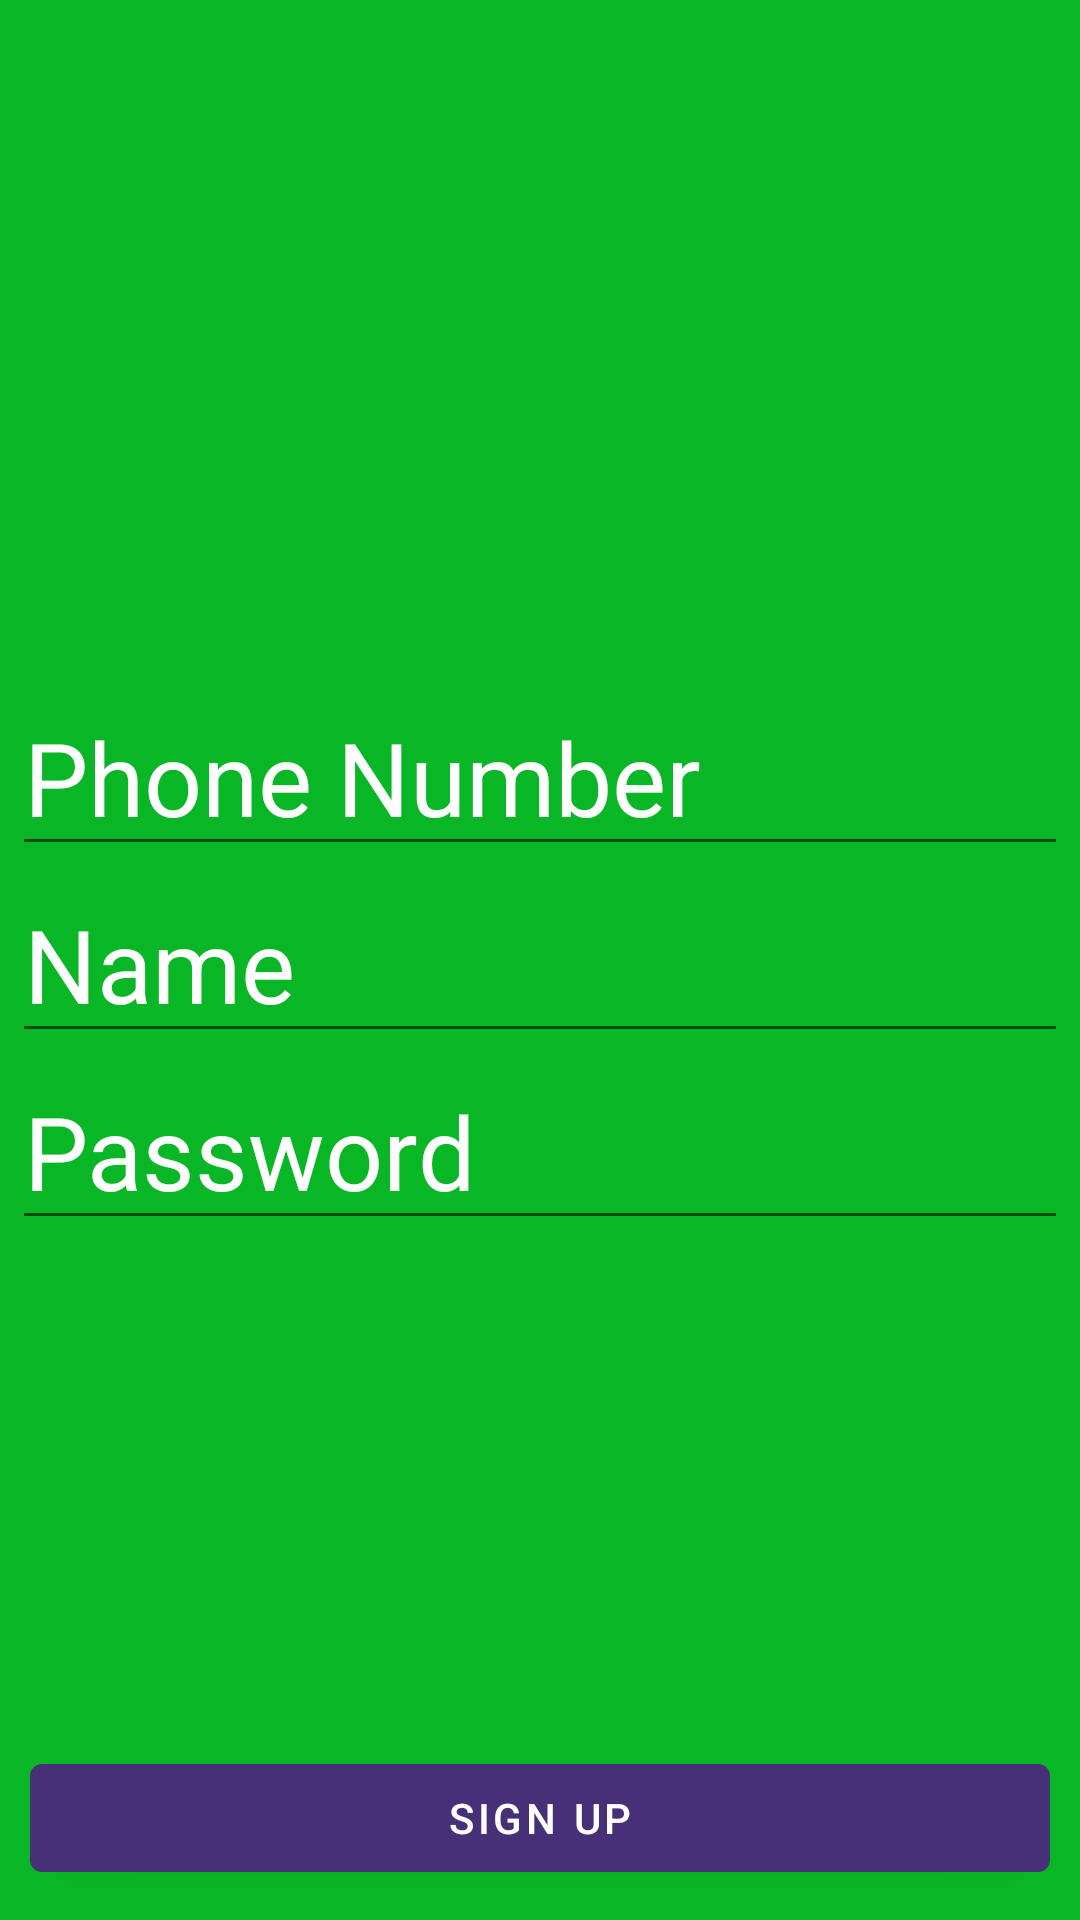

Produce the Android XML layout that renders to this screen, including the resource entries it uses.
<!-- AndroidManifest.xml: application theme Theme.GlutenFreeRestaurant -->
<!-- res/layout/activity_sign_up.xml -->
<?xml version="1.0" encoding="utf-8"?>
<RelativeLayout xmlns:android="http://schemas.android.com/apk/res/android"
    xmlns:app="http://schemas.android.com/apk/res-auto"
    xmlns:tools="http://schemas.android.com/tools"
    android:layout_width="match_parent"
    android:layout_height="match_parent"
    tools:context=".Activites.SignInActivity">

    <com.google.android.material.imageview.ShapeableImageView
        android:id="@+id/signUp_IMG_background"
        android:layout_width="match_parent"
        android:layout_height="match_parent"
        android:scaleType="centerCrop"
        android:background="#09B626"/>


    <LinearLayout
        android:layout_width="match_parent"
        android:layout_height="wrap_content"
        android:orientation="vertical"
        android:layout_centerInParent="true"
        android:layout_marginStart="8dp">


        <com.google.android.material.textfield.TextInputEditText
            android:id="@+id/signUp_TXT_phoneNumber"
            android:layout_width="match_parent"
            android:layout_height="wrap_content"
            android:hint="Phone Number"
            android:textColorHint="@color/white"
            android:textColor="@color/white"
            android:textSize="34sp"
            android:inputType="phone"
            android:maxLength="10"
            android:lines="1"/>
            <com.google.android.material.textfield.TextInputEditText
                android:id="@+id/signUp_TXT_name"
                android:layout_width="match_parent"
                android:layout_height="wrap_content"
                android:hint="Name"
                android:textColorHint="@color/white"
                android:textColor="@color/white"
                android:textSize="34sp"
                android:inputType="textPersonName"
                android:maxLength="12"
                android:lines="1"/>
        <com.google.android.material.textfield.TextInputEditText
            android:id="@+id/signUp_TXT_Password"
            android:layout_width="match_parent"
            android:layout_height="wrap_content"
            android:hint="Password"
            android:textColorHint="@color/white"
            android:textColor="@color/white"
            android:textSize="34sp"
            android:inputType="textPassword"
            android:lines="1"/>


    </LinearLayout>


    <Button
        android:id="@+id/signUp_BTN_signUp"
        android:layout_width="match_parent"
        android:layout_height="wrap_content"
        android:layout_alignParentBottom="true"
        android:layout_marginStart="10dp"
        android:layout_marginTop="10dp"
        android:layout_marginEnd="10dp"
        android:layout_marginBottom="10dp"
        android:layout_weight="1"
        android:shadowColor="@color/black"
        android:text="Sign Up"
        android:textColor="@color/white"
        app:buttonColor="@color/btnSignUp"
        app:cornerRadius="4dp"
        app:shadowHeight="5dp" />
</RelativeLayout>
<!-- resources referenced by this layout -->
<resources>
  <color name="black">#FF000000</color>
  <color name="btnSignUp">#39796b</color>
  <color name="white">#FFFFFFFF</color>
  <style name="Theme.GlutenFreeRestaurant" parent="Theme.MaterialComponents.DayNight.NoActionBar">
          
          <item name="colorPrimary">@color/purple_700</item>
          <item name="colorPrimaryVariant">@color/purple_700</item>
          <item name="colorOnPrimary">@color/white</item>
          
          <item name="colorSecondary">@color/teal_200</item>
          <item name="colorSecondaryVariant">@color/teal_700</item>
          <item name="colorOnSecondary">@color/black</item>
          
          <item name="android:statusBarColor">?attr/colorPrimaryVariant</item>
          
      </style>
  <color name="purple_700">#483078</color>
  <color name="teal_200">#FF03DAC5</color>
  <color name="teal_700">#FF018786</color>
</resources>
